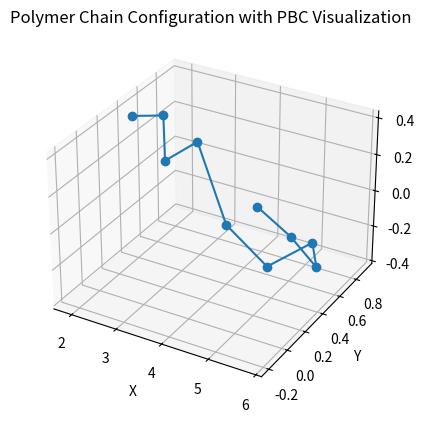

Write the Python code that produced this figure. (Note: this script raises an exception after producing the figure.)
import numpy as np
import matplotlib.pyplot as plt
from mpl_toolkits.mplot3d import Axes3D

num_monomers = 10  # Number of monomers in the polymer
box_size = 10.0  # Size of simulation box (cubic)
k_FENE = 40.0  # FENE bond strength
sigma = 1.0  # Lennard-Jones sigma
epsilon = 1.0  # Lennard-Jones epsilon
R_0 = 2.5 * sigma  # FENE bond maximum extension
T = 1.0  # Temperature in reduced units
k_B = 1.0  # Boltzmann constant
num_steps = 10000  # Number of Monte Carlo steps
step_size = 0.1  # Maximum movement per step
optimal_bond_length = 0.9651375794516794  # Precomputed minimum distance

#---------------------------------------------------------------------------------------------------------

polymer = np.array([[i * optimal_bond_length, 0, 0] for i in range(num_monomers)])


def apply_pbc(position, box_size):
    return position - box_size * np.round(position / box_size)


def minimum_image_distance(r1, r2, box_size):
    delta = r1 - r2
    return delta - box_size * np.round(delta / box_size)

# FENE
def fene_potential(r):
    if r >= R_0:
        return np.inf  
    return -0.5 * k_FENE * R_0**2 * np.log(1 - (r / R_0) ** 2)

# WCA
def lj_potential(r):
    if r == 0:
        return np.inf
    if r < 2**(1/6) * sigma:  # Cutoff
        sr6 = (sigma / r)**6
        sr12 = sr6**2
        return 4 * epsilon * (sr12 - sr6) + epsilon
    return 0


def total_energy(polymer):
    energy = 0.0
    for i in range(num_monomers - 1):
        r_ij = minimum_image_distance(polymer[i], polymer[i + 1], box_size)
        distance = np.linalg.norm(r_ij)
        energy += fene_potential(distance)

    for i in range(num_monomers):
        for j in range(i + 2, num_monomers):  # Avoid bonded pairs
            r_ij = minimum_image_distance(polymer[i], polymer[j], box_size)
            distance = np.linalg.norm(r_ij)
            energy += lj_potential(distance)
    
    return energy


def unwrap_polymer(polymer, box_size):
   
    """ Unwrap polymer coordinates for visualization so that it appears continuous. """
   
    unwrapped_polymer = polymer.copy()
    
    for i in range(1, num_monomers):
        delta = polymer[i] - polymer[i - 1]
        delta -= box_size * np.round(delta / box_size)  # Apply minimum image convention
        unwrapped_polymer[i] = unwrapped_polymer[i - 1] + delta  # Extend unwrapped coordinates

    return unwrapped_polymer

# Monte Carlo simulation 
energies = []
for step in range(num_steps):
    i = np.random.randint(num_monomers)
    displacement = (np.random.rand(3) - 0.5) * step_size
    new_polymer = polymer.copy()
    new_polymer[i] += displacement
    new_polymer[i] = apply_pbc(new_polymer[i], box_size)  # Apply PBC
    
    # Apply Boltzmann criterion
    dE = total_energy(new_polymer) - total_energy(polymer)
    if dE < 0 or np.random.rand() < np.exp(-dE / (k_B*T)):
        polymer = new_polymer
    

    energies.append(total_energy(polymer))    # Store energy for analysis


unwrapped_polymer = unwrap_polymer(polymer, box_size) # Unwrap polymer for visualization


fig = plt.figure()
ax = fig.add_subplot(111, projection='3d')
ax.plot(unwrapped_polymer[:, 0], unwrapped_polymer[:, 1], unwrapped_polymer[:, 2], marker='o', linestyle='-')
ax.set_xlabel('X')
ax.set_ylabel('Y')
ax.set_zlabel('Z')
ax.set_title('Polymer Chain Configuration with PBC Visualization')
plt.show()


plt.plot(energies)
plt.xlabel('MC Steps')
plt.ylabel('Total Energy')
plt.title('Energy Convergence in Monte Carlo Simulation')
plt.show()
